Run: headless pygame with SDL's dummy video driver; simulated clock (each Clock.tick advances the game by its frame time, no real sleeping); random seed 0; keys injected as events and as key.get_pressed() state; no mouse input.
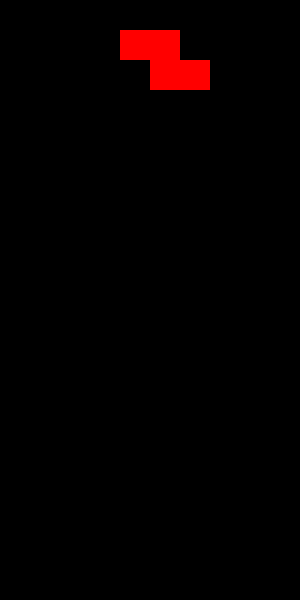
Frame 1 of 4 · flips 1–60 · no input
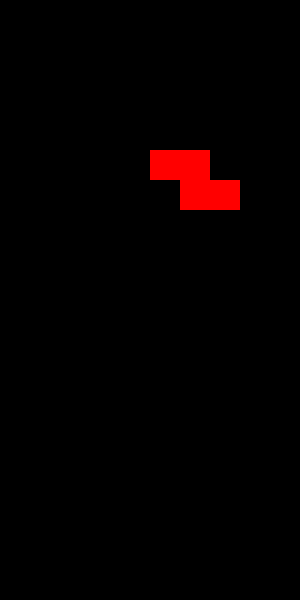
Frame 2 of 4 · flips 61–180 · tapped SPACE, RETURN · held RIGHT (→), D
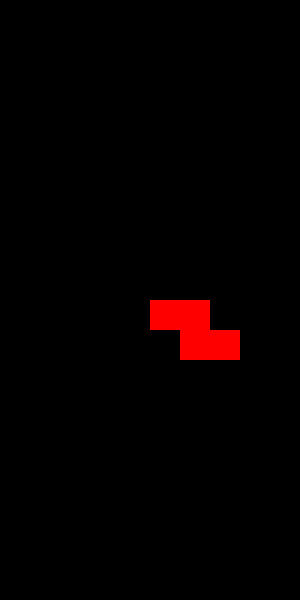
Frame 3 of 4 · flips 181–300 · held DOWN (↓), S
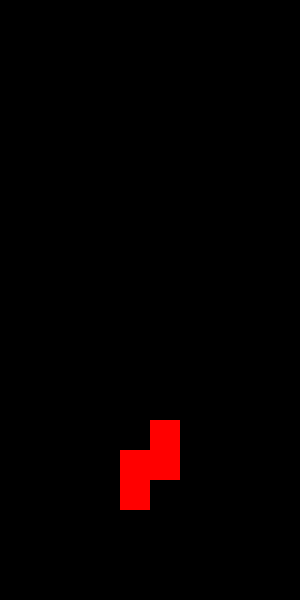
Frame 4 of 4 · flips 301–420 · held LEFT (←), A, UP (↑), W

The pygame program that drew these frames:


import pygame
import random

# --- Game Configuration ---
SCREEN_WIDTH = 300
SCREEN_HEIGHT = 600
GRID_SIZE = 30

# Colors
BLACK = (0, 0, 0)
WHITE = (255, 255, 255)
COLORS = [
    (0, 255, 255),  # I
    (255, 0, 255),  # T
    (255, 165, 0),  # L
    (255, 0, 0)     # Z
]

# Shapes
SHAPES = [
    [[1, 1, 1, 1]],  # I
    [[1, 0, 0], [1, 1, 1]],  # L
    [[0, 1, 0], [1, 1, 1]],  # T
    [[1, 1, 0], [0, 1, 1]]   # Z
]

# --- Game Classes ---
class Tetris:
    def __init__(self):
        self.grid = [[0 for _ in range(SCREEN_WIDTH // GRID_SIZE)] for _ in range(SCREEN_HEIGHT // GRID_SIZE)]
        self.shapes = SHAPES
        self.colors = COLORS
        self.current_piece = self.new_piece()
        self.next_piece = self.new_piece()
        self.score = 0
        self.game_over = False

    def new_piece(self):
        shape = random.choice(self.shapes)
        color = self.colors[self.shapes.index(shape)]
        return Piece(shape, color)

    def rotate_piece(self):
        self.current_piece.shape = [list(row) for row in zip(*self.current_piece.shape[::-1])]
        if self.collision():
            self.current_piece.shape = [list(row) for row in zip(*self.current_piece.shape)][::-1]

    def move_piece(self, dx, dy):
        self.current_piece.x += dx
        self.current_piece.y += dy
        if self.collision():
            self.current_piece.x -= dx
            self.current_piece.y -= dy
            return False
        return True

    def collision(self):
        for y, row in enumerate(self.current_piece.shape):
            for x, cell in enumerate(row):
                if cell:
                    if (
                        x + self.current_piece.x < 0 or
                        x + self.current_piece.x >= SCREEN_WIDTH // GRID_SIZE or
                        y + self.current_piece.y >= SCREEN_HEIGHT // GRID_SIZE or
                        self.grid[y + self.current_piece.y][x + self.current_piece.x]
                    ):
                        return True
        return False

    def lock_piece(self):
        for y, row in enumerate(self.current_piece.shape):
            for x, cell in enumerate(row):
                if cell:
                    self.grid[y + self.current_piece.y][x + self.current_piece.x] = self.current_piece.color
        self.clear_lines()
        self.current_piece = self.next_piece
        self.next_piece = self.new_piece()
        if self.collision():
            self.game_over = True

    def clear_lines(self):
        lines_to_clear = [i for i, row in enumerate(self.grid) if all(row)]
        for i in lines_to_clear:
            del self.grid[i]
            self.grid.insert(0, [0 for _ in range(SCREEN_WIDTH // GRID_SIZE)])
        self.score += len(lines_to_clear)

    def update(self):
        if not self.move_piece(0, 1):
            self.lock_piece()

    def draw(self, screen):
        screen.fill(BLACK)
        for y, row in enumerate(self.grid):
            for x, cell in enumerate(row):
                if cell:
                    pygame.draw.rect(screen, cell, pygame.Rect(x * GRID_SIZE, y * GRID_SIZE, GRID_SIZE, GRID_SIZE))
        for y, row in enumerate(self.current_piece.shape):
            for x, cell in enumerate(row):
                if cell:
                    pygame.draw.rect(screen, self.current_piece.color, pygame.Rect((x + self.current_piece.x) * GRID_SIZE, (y + self.current_piece.y) * GRID_SIZE, GRID_SIZE, GRID_SIZE))
        pygame.display.flip()

class Piece:
    def __init__(self, shape, color):
        self.shape = shape
        self.color = color
        self.x = SCREEN_WIDTH // GRID_SIZE // 2 - len(shape[0]) // 2
        self.y = 0

# --- Main Program ---
def main():
    pygame.init()
    screen = pygame.display.set_mode((SCREEN_WIDTH, SCREEN_HEIGHT))
    pygame.display.set_caption("经典俄罗斯方块")
    clock = pygame.time.Clock()

    tetris = Tetris()
    fall_time = 0
    fall_speed = 0.5

    running = True
    while running:
        screen.fill(BLACK)
        for event in pygame.event.get():
            if event.type == pygame.QUIT:
                running = False
            if event.type == pygame.KEYDOWN:
                if event.key == pygame.K_LEFT:
                    tetris.move_piece(-1, 0)
                if event.key == pygame.K_RIGHT:
                    tetris.move_piece(1, 0)
                if event.key == pygame.K_DOWN:
                    tetris.move_piece(0, 1)
                if event.key == pygame.K_UP:
                    tetris.rotate_piece()

        fall_time += clock.get_rawtime()
        clock.tick()

        if fall_time / 1000 >= fall_speed:
            fall_time = 0
            tetris.update()
            if tetris.game_over:
                running = False

        tetris.draw(screen)

    pygame.quit()

if __name__ == "__main__":
    main()
